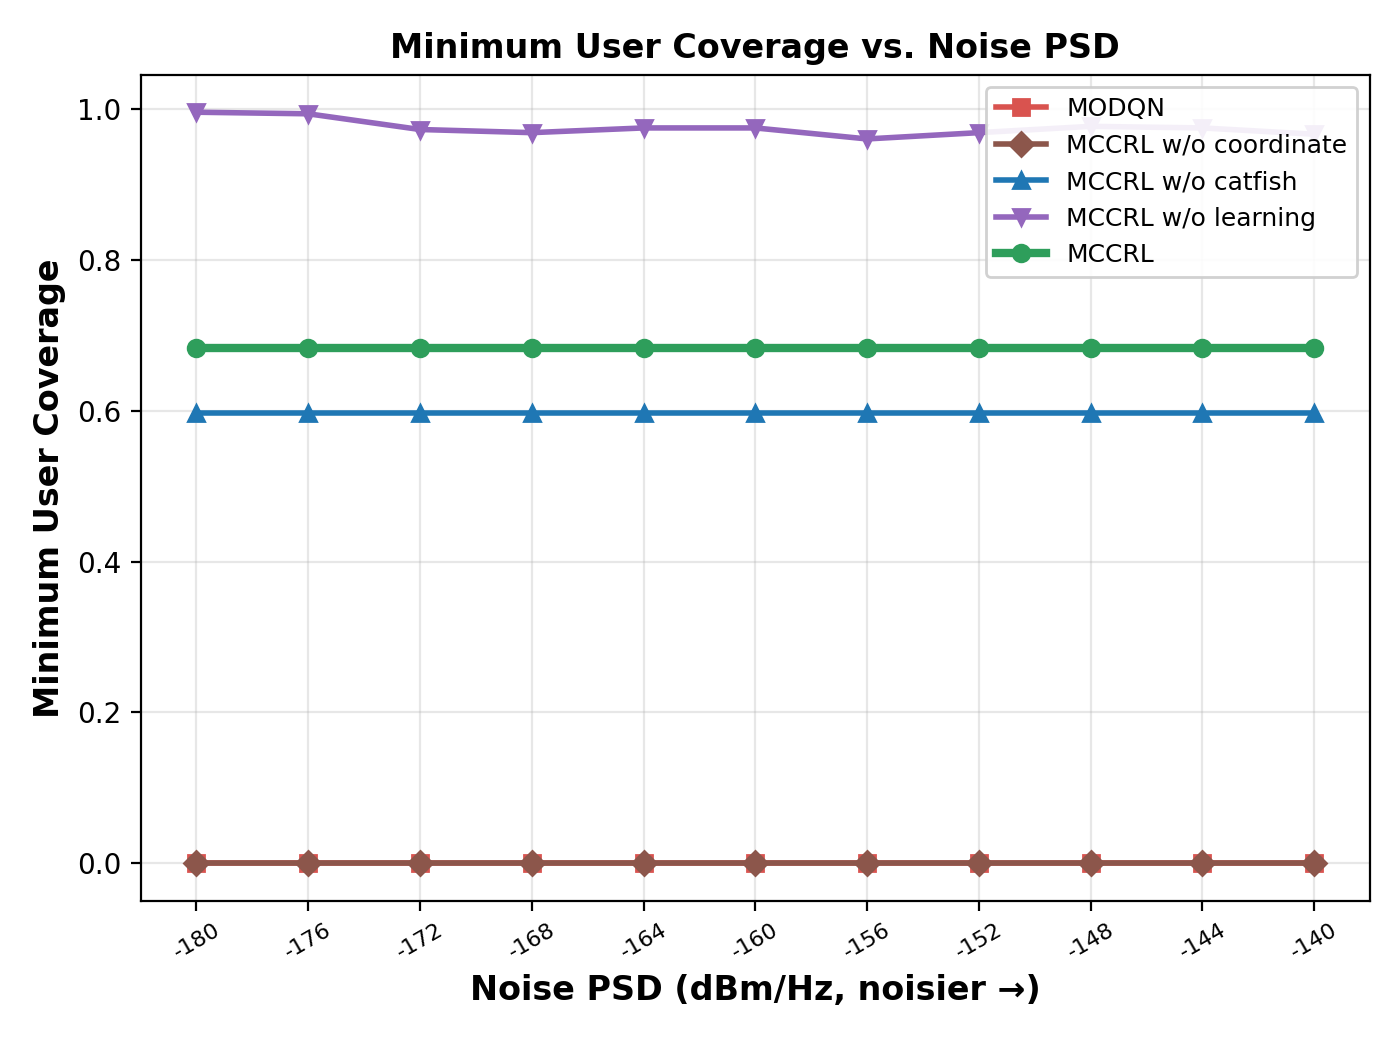

The file beside this chart, header and first rows:
Noise PSD (dBm/Hz), MODQN, MCCRL w/o coordinate, MCCRL w/o catfish, MCCRL w/o learning, MCCRL
-180, 0.0, 0.0, 0.5972, 0.9958, 0.6833
-176, 0.0, 0.0, 0.5972, 0.9938, 0.6833
-172, 0.0, 0.0, 0.5972, 0.9729, 0.6833
-168, 0.0, 0.0, 0.5972, 0.9688, 0.6833
-164, 0.0, 0.0, 0.5972, 0.975, 0.6833
-160, 0.0, 0.0, 0.5972, 0.975, 0.6833
-156, 0.0, 0.0, 0.5972, 0.9604, 0.6833
-152, 0.0, 0.0, 0.5972, 0.9688, 0.6833
-148, 0.0, 0.0, 0.5972, 0.9771, 0.6833
-144, 0.0, 0.0, 0.5972, 0.975, 0.6833
-140, 0.0, 0.0, 0.5972, 0.9667, 0.6833
